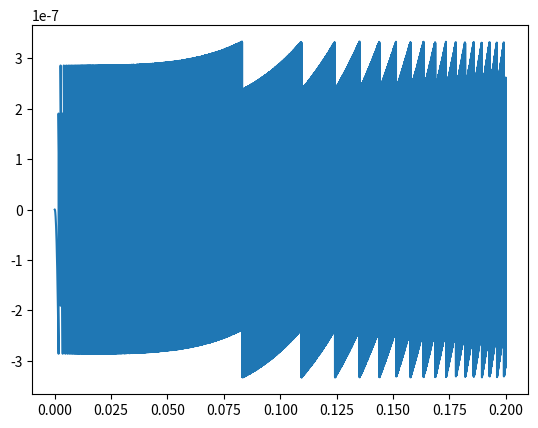

Python code for this plot:
import math
import numpy as np
import matplotlib.pyplot as plt

def f(x):
    x=np.float32(x**2)
    x=np.float32(x+25)
    x=np.float32(math.sqrt(x))
    return np.float32(x-5)

def g(x):
    x2=np.float32(x**2)
    x=np.float32(x2+25)
    x=np.float32(math.sqrt(x))
    x=np.float32(x+5)
    return np.float32(x2/x)

print('{0:35s} {1:20s} {2:25s}'.format('  x','f(x)','g(x)'))

for i in range(1,12):
    x=4**(-i)
    f_val=f(x)
    g_val=g(x)
    x_val_formatted = "{:.12e}".format(np.float32(x))
    f_val_formatted = "{:.12e}".format(np.float32(f_val))
    g_val_formatted = "{:.12e}".format(np.float32(g_val))
    print('4^','{0:3d}'.format(-i),"="'{0:20s} {1:20s} {2:25s}'.format(x_val_formatted,f_val_formatted,g_val_formatted))

for i in range(1,12):
    x=4**(-i)
    cha=f(x)-g(x)
    x_val_formatted = "{:.12e}".format(np.float32(x))
    cha_val_formatted = "{:.12e}".format(np.float32(cha))
    print('4^','{0:3d}'.format(-i),"="'{0:20s} {1:20s}'.format(x_val_formatted,cha_val_formatted))

x=np.arange(0,0.2,0.0000001)
plt.plot(x,[f(j)-g(j) for j in x])

plt.show()